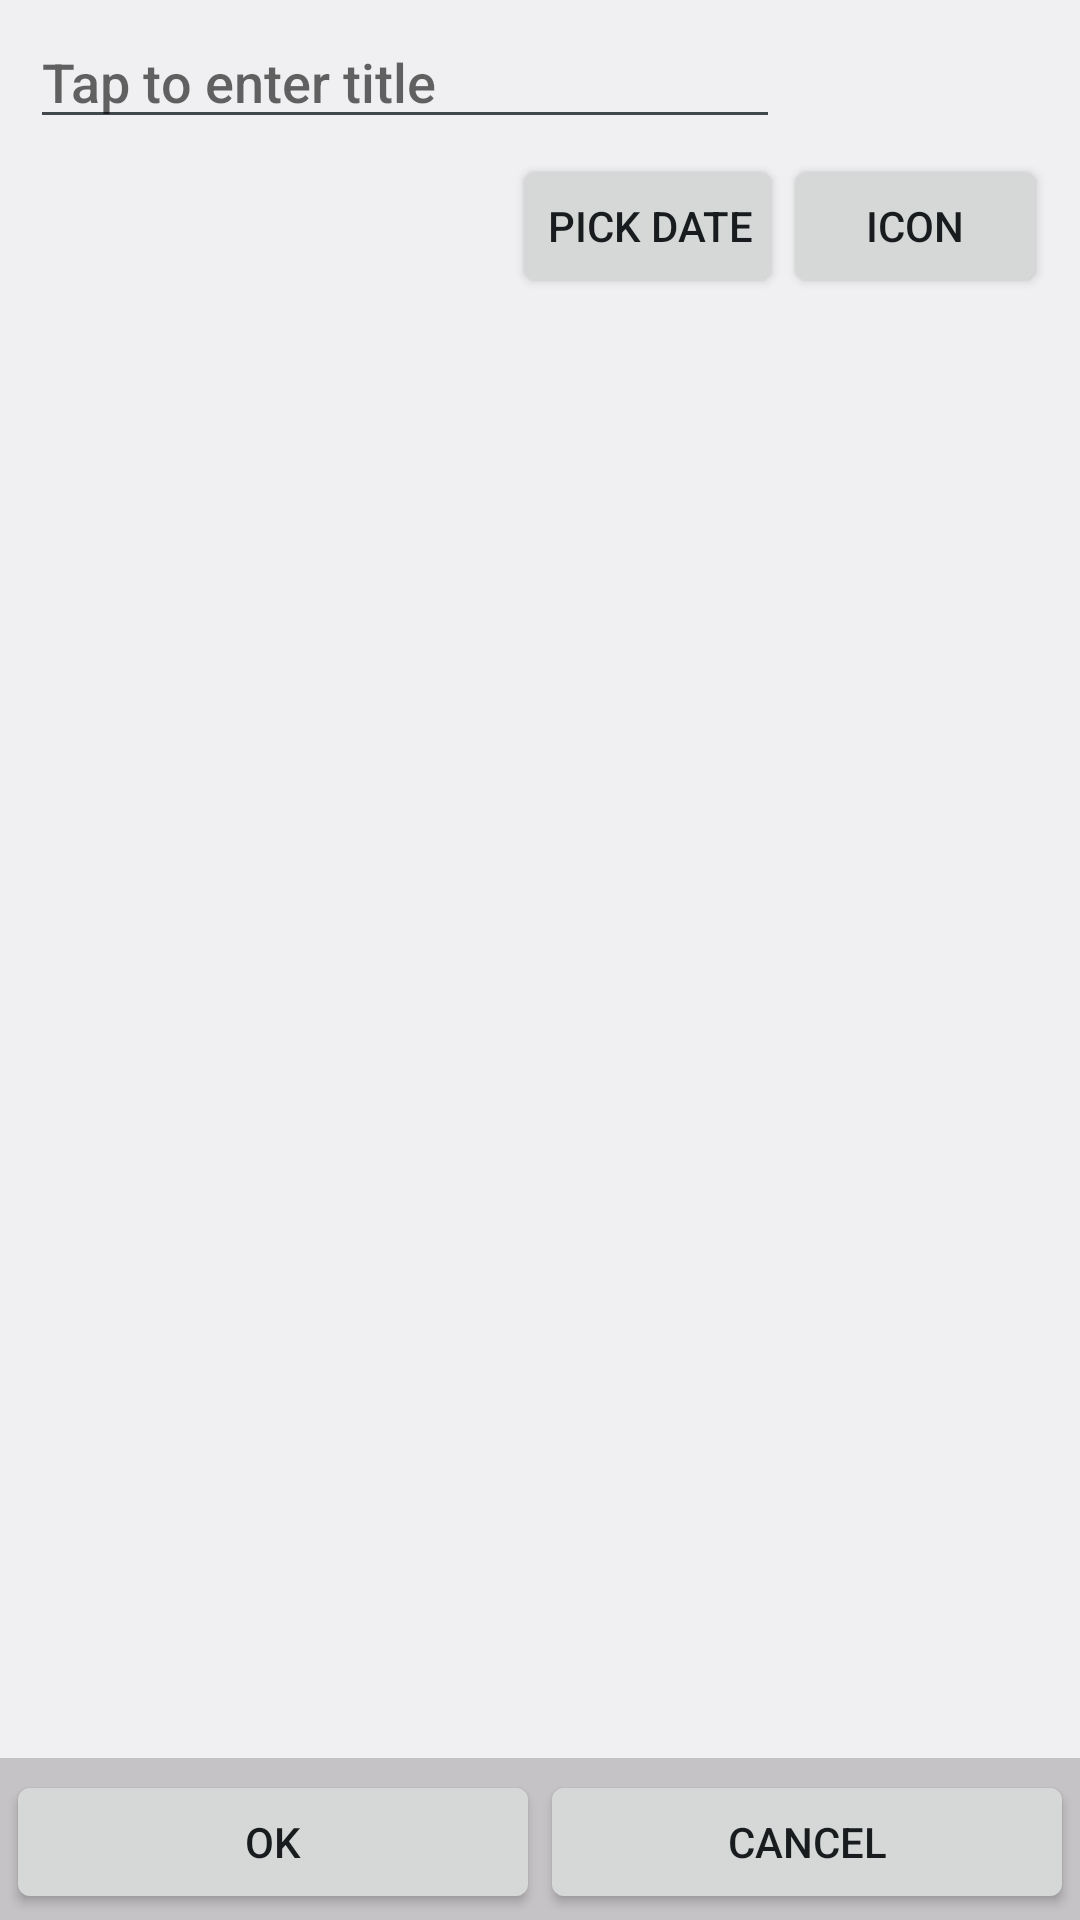

The Android layout XML behind this screen, and the referenced resources:
<!-- AndroidManifest.xml: application theme AppTheme -->
<!-- res/layout/create_item.xml -->
<?xml version="1.0" encoding="utf-8"?>


<LinearLayout xmlns:android="http://schemas.android.com/apk/res/android"
    android:layout_width="fill_parent"
    android:layout_height="wrap_content"
    android:orientation="vertical"
    >

    <ScrollView android:id="@+id/sv_create_item" 
        android:layout_width="fill_parent"
        android:layout_height="wrap_content"
        android:layout_weight="1"
        android:orientation="vertical"
        android:paddingTop="5dip"
        android:paddingBottom="10dip"
        android:paddingLeft="10dip"
        android:paddingRight="10dip">
        
    <LinearLayout xmlns:android="http://schemas.android.com/apk/res/android"
        android:layout_width="fill_parent"
        android:layout_height="wrap_content"
        android:orientation="vertical" >
                
        <EditText
            android:id="@+id/title"
            android:layout_height="wrap_content"
            android:layout_width="250dip"
            android:maxLength="128"
            android:gravity="fill_horizontal"
            android:inputType="text"
            android:hint="@string/tap_title"
            android:textAppearance="?android:attr/textAppearanceMedium" />
            
        <LinearLayout xmlns:android="http://schemas.android.com/apk/res/android"
        android:layout_width="fill_parent"
        android:layout_height="wrap_content"
        android:gravity="right"
        android:paddingTop="5dip"
        android:paddingRight="1dip"
        android:orientation="horizontal" >
	            
            <TextView android:id="@+id/dateDisplay"
                android:layout_width="wrap_content"
                android:layout_height="wrap_content"
                android:text=""
                android:paddingRight="10dip"
                android:textAppearance="?android:attr/textAppearanceMedium" />
                
            <Button android:id="@+id/pickDate"
                android:layout_width="wrap_content"
                android:layout_height="wrap_content"
                android:text="@string/pick_date"
                android:paddingRight="10dip"/>
                
            <Button android:id="@+id/pickIcon"
                android:layout_width="wrap_content"
                android:layout_height="wrap_content"
                android:text="@string/pick_icon"/>
            
        </LinearLayout>
      
    </LinearLayout>
    </ScrollView>
        
    <LinearLayout 
        android:layout_width="fill_parent"
        android:layout_height="wrap_content"
        android:background="#c6c3c6"
        android:minHeight="54dip"
        android:orientation="horizontal"
        android:paddingTop="4dip"
        android:paddingLeft="2dip"
        android:paddingRight="2dip">
        <Button android:id="@+id/OK" 
            android:text="@string/ok"
            android:layout_width="0dip"
            android:layout_gravity="left"
            android:layout_weight="1"
            android:maxLines="2"
            android:layout_height="wrap_content" />
        <Button android:id="@+id/cancel" 
            android:text="@string/cancel"
            android:layout_width="0dip"
            android:layout_gravity="right"
            android:layout_weight="1"
            android:maxLines="2"
            android:layout_height="wrap_content" />
    </LinearLayout>

</LinearLayout>
<!-- resources referenced by this layout -->
<resources>
  <string name="cancel">Cancel</string>
  <string name="ok">OK</string>
  <string name="pick_date">Pick date</string>
  <string name="pick_icon">icon</string>
  <string name="tap_title">Tap to enter title</string>
  <style name="AppTheme" parent="android:Theme.DeviceDefault.Light">
      
      </style>
</resources>
